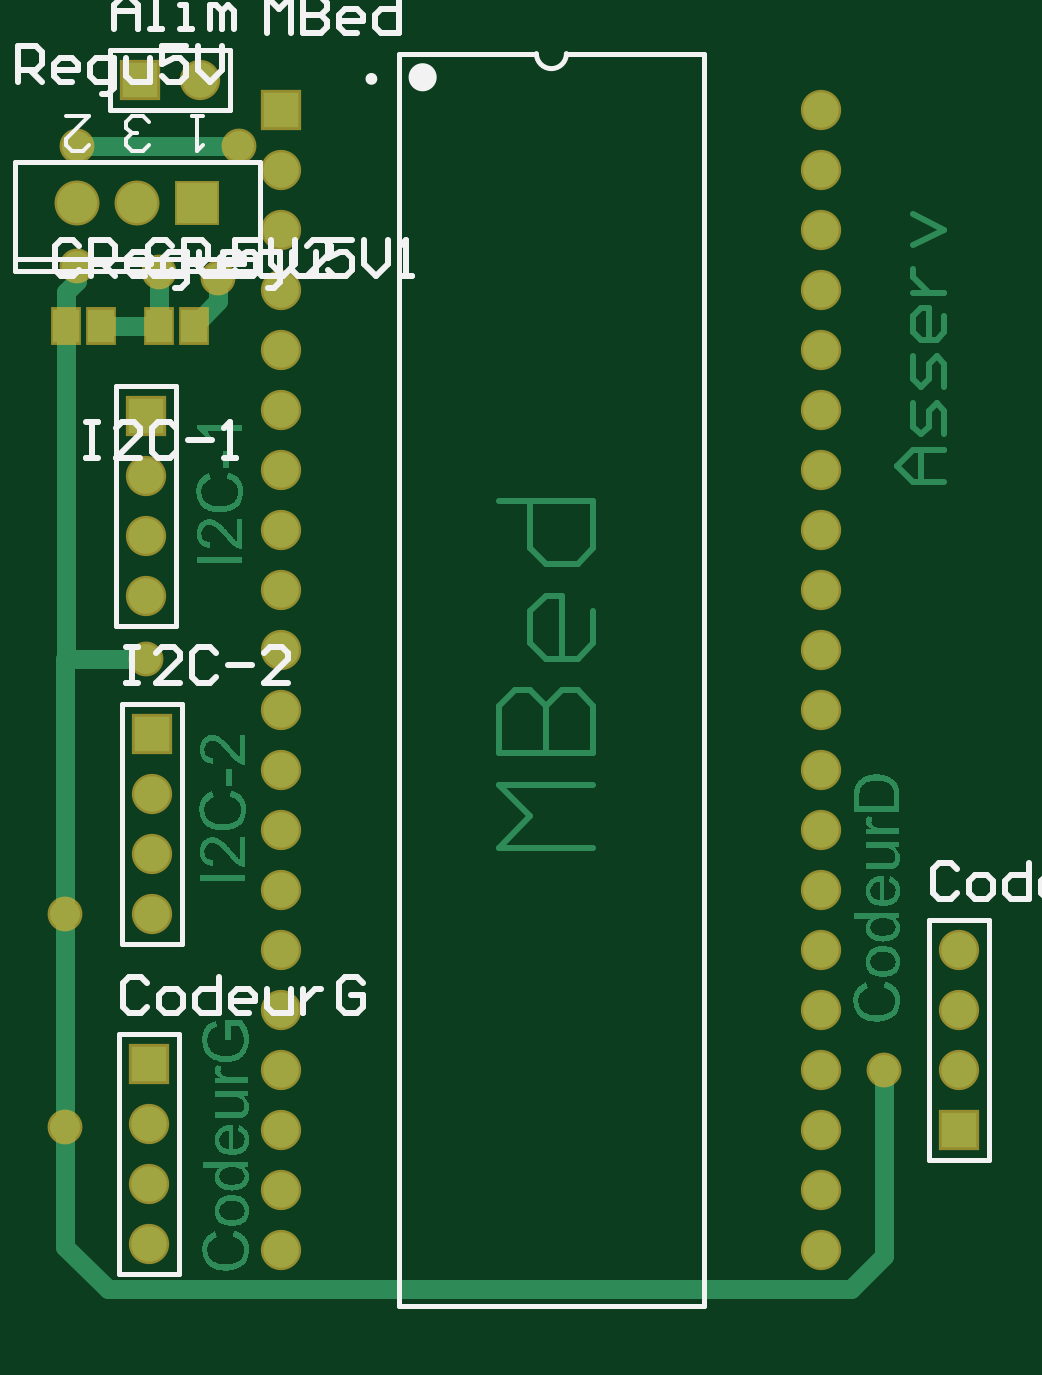
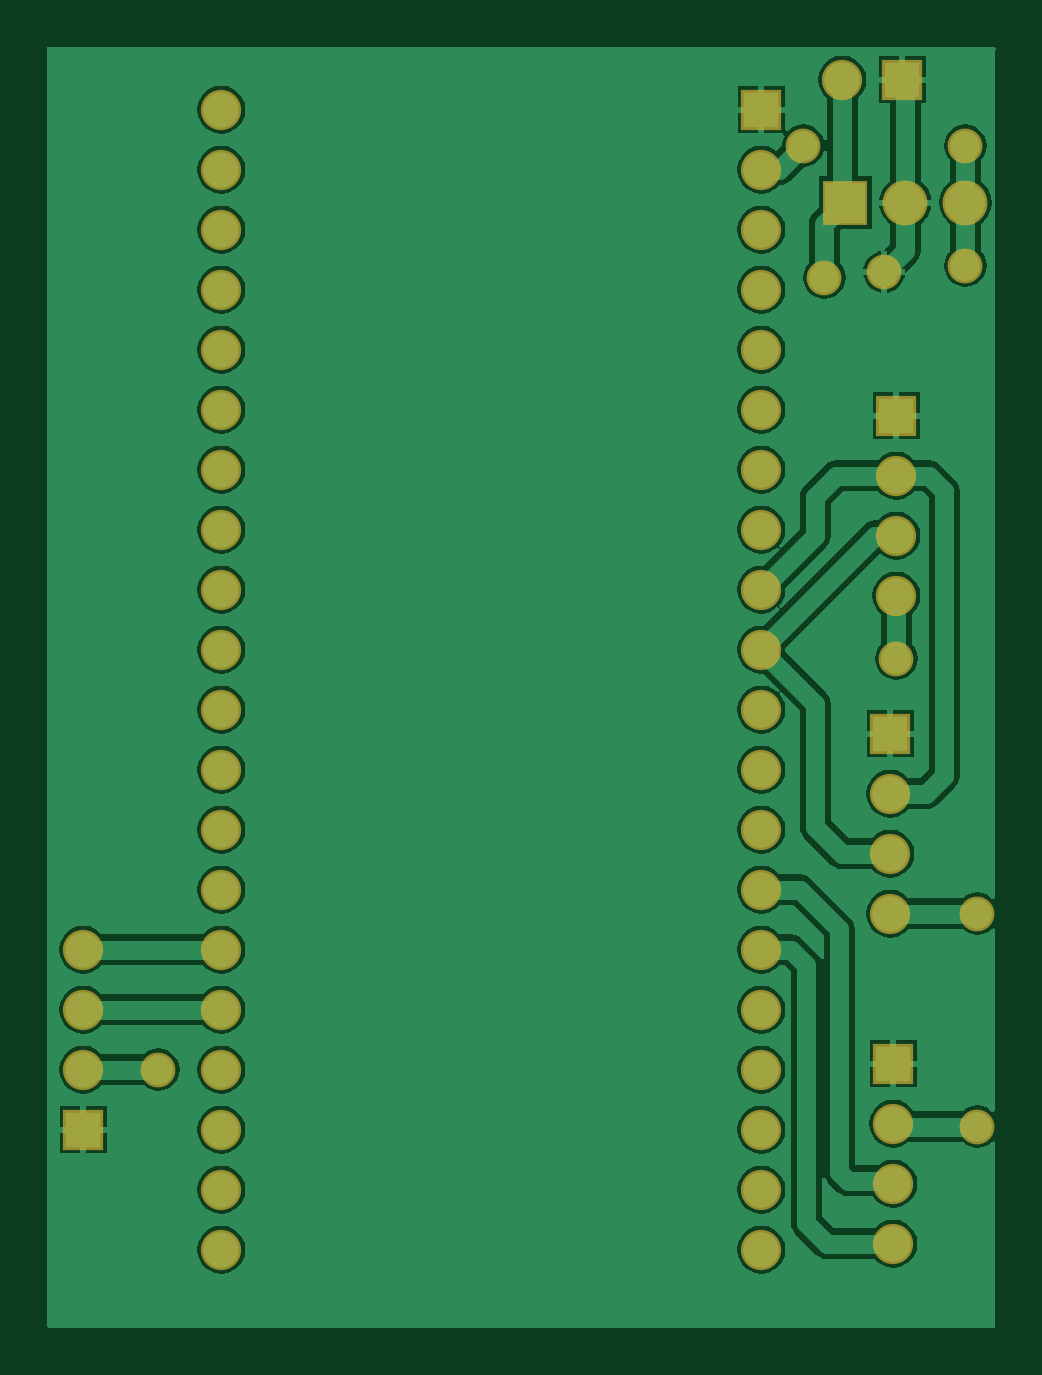
Circuit board: 10 layer files. Board 40.1 x 54.2 mm.
- bottom_copper: carteAsserv.GBL (35162 bytes)
- bottom_silk: carteAsserv.GBO (460 bytes)
- paste: carteAsserv.GBP (458 bytes)
- bottom_mask: carteAsserv.GBS (1830 bytes)
- outline: carteAsserv.GKO (480 bytes)
- outline: carteAsserv.GM1 (463 bytes)
- top_copper: carteAsserv.GTL (66013 bytes)
- top_silk: carteAsserv.GTO (7631 bytes)
- paste: carteAsserv.GTP (402 bytes)
- top_mask: carteAsserv.GTS (1916 bytes)

=== bottom_copper: carteAsserv.GBL (35162 bytes, source omitted) ===
=== bottom_silk: carteAsserv.GBO ===
%FSAX24Y24*%
%MOIN*%
G70*
G01*
G75*
G04 Layer_Color=32896*
%ADD10R,0.0433X0.0551*%
%ADD11C,0.0315*%
%ADD12C,0.0100*%
%ADD13C,0.0669*%
%ADD14R,0.0669X0.0669*%
%ADD15R,0.0591X0.0591*%
%ADD16C,0.0591*%
%ADD17R,0.0591X0.0591*%
%ADD18C,0.0500*%
%ADD19C,0.0079*%
%ADD20C,0.0098*%
%ADD21C,0.0236*%
%ADD22C,0.0059*%
%ADD23R,0.0513X0.0631*%
%ADD24C,0.0749*%
%ADD25R,0.0749X0.0749*%
%ADD26R,0.0671X0.0671*%
%ADD27C,0.0671*%
%ADD28R,0.0671X0.0671*%
%ADD29C,0.0580*%
M02*

=== paste: carteAsserv.GBP ===
%FSAX24Y24*%
%MOIN*%
G70*
G01*
G75*
G04 Layer_Color=128*
%ADD10R,0.0433X0.0551*%
%ADD11C,0.0315*%
%ADD12C,0.0100*%
%ADD13C,0.0669*%
%ADD14R,0.0669X0.0669*%
%ADD15R,0.0591X0.0591*%
%ADD16C,0.0591*%
%ADD17R,0.0591X0.0591*%
%ADD18C,0.0500*%
%ADD19C,0.0079*%
%ADD20C,0.0098*%
%ADD21C,0.0236*%
%ADD22C,0.0059*%
%ADD23R,0.0513X0.0631*%
%ADD24C,0.0749*%
%ADD25R,0.0749X0.0749*%
%ADD26R,0.0671X0.0671*%
%ADD27C,0.0671*%
%ADD28R,0.0671X0.0671*%
%ADD29C,0.0580*%
M02*

=== bottom_mask: carteAsserv.GBS ===
%FSAX24Y24*%
%MOIN*%
G70*
G01*
G75*
G04 Layer_Color=16711935*
%ADD10R,0.0433X0.0551*%
%ADD11C,0.0315*%
%ADD12C,0.0100*%
%ADD13C,0.0669*%
%ADD14R,0.0669X0.0669*%
%ADD15R,0.0591X0.0591*%
%ADD16C,0.0591*%
%ADD17R,0.0591X0.0591*%
%ADD18C,0.0500*%
%ADD19C,0.0079*%
%ADD20C,0.0098*%
%ADD21C,0.0236*%
%ADD22C,0.0059*%
%ADD23R,0.0513X0.0631*%
%ADD24C,0.0749*%
%ADD25R,0.0749X0.0749*%
%ADD26R,0.0671X0.0671*%
%ADD27C,0.0671*%
%ADD28R,0.0671X0.0671*%
%ADD29C,0.0580*%
D24*
X022250Y031750D02*
D03*
X023250D02*
D03*
D25*
X024250D02*
D03*
D26*
X023300Y033800D02*
D03*
X025650Y033300D02*
D03*
D27*
X024300Y033800D02*
D03*
X023450Y014400D02*
D03*
Y015400D02*
D03*
Y016400D02*
D03*
X025650Y032300D02*
D03*
Y031300D02*
D03*
Y030300D02*
D03*
Y029300D02*
D03*
Y028300D02*
D03*
Y027300D02*
D03*
Y026300D02*
D03*
Y025300D02*
D03*
Y024300D02*
D03*
Y023300D02*
D03*
Y022300D02*
D03*
Y021300D02*
D03*
Y020300D02*
D03*
Y019300D02*
D03*
Y018300D02*
D03*
Y017300D02*
D03*
Y016300D02*
D03*
Y015300D02*
D03*
Y014300D02*
D03*
X034650Y033300D02*
D03*
Y032300D02*
D03*
Y031300D02*
D03*
Y030300D02*
D03*
Y029300D02*
D03*
Y028300D02*
D03*
Y027300D02*
D03*
Y026300D02*
D03*
Y025300D02*
D03*
Y024300D02*
D03*
Y023300D02*
D03*
Y022300D02*
D03*
Y021300D02*
D03*
Y020300D02*
D03*
Y019300D02*
D03*
Y018300D02*
D03*
Y017300D02*
D03*
Y016300D02*
D03*
Y015300D02*
D03*
Y014300D02*
D03*
X036950Y019300D02*
D03*
Y018300D02*
D03*
Y017300D02*
D03*
X023500Y019900D02*
D03*
Y020900D02*
D03*
Y021900D02*
D03*
X023400Y025200D02*
D03*
Y026200D02*
D03*
Y027200D02*
D03*
D28*
X023450Y017400D02*
D03*
X036950Y016300D02*
D03*
X023500Y022900D02*
D03*
X023400Y028200D02*
D03*
D29*
X035700Y017300D02*
D03*
X023400Y024150D02*
D03*
X022050Y019900D02*
D03*
Y016350D02*
D03*
X022250Y030700D02*
D03*
X023605Y030595D02*
D03*
X024600Y030500D02*
D03*
X022250Y032700D02*
D03*
X024950D02*
D03*
M02*

=== outline: carteAsserv.GKO ===
%FSAX24Y24*%
%MOIN*%
G70*
G01*
G75*
G04 Layer_Color=16711935*
%ADD10R,0.0433X0.0551*%
%ADD11C,0.0315*%
%ADD12C,0.0100*%
%ADD13C,0.0669*%
%ADD14R,0.0669X0.0669*%
%ADD15R,0.0591X0.0591*%
%ADD16C,0.0591*%
%ADD17R,0.0591X0.0591*%
%ADD18C,0.0500*%
%ADD19C,0.0079*%
%ADD20C,0.0098*%
%ADD21C,0.0236*%
%ADD22C,0.0059*%
%ADD23R,0.0513X0.0631*%
%ADD24C,0.0749*%
%ADD25R,0.0749X0.0749*%
%ADD26R,0.0671X0.0671*%
%ADD27C,0.0671*%
%ADD28R,0.0671X0.0671*%
%ADD29C,0.0580*%
%ADD30C,0.0039*%
M02*

=== outline: carteAsserv.GM1 ===
%FSAX24Y24*%
%MOIN*%
G70*
G01*
G75*
G04 Layer_Color=16711935*
%ADD10R,0.0433X0.0551*%
%ADD11C,0.0315*%
%ADD12C,0.0100*%
%ADD13C,0.0669*%
%ADD14R,0.0669X0.0669*%
%ADD15R,0.0591X0.0591*%
%ADD16C,0.0591*%
%ADD17R,0.0591X0.0591*%
%ADD18C,0.0500*%
%ADD19C,0.0079*%
%ADD20C,0.0098*%
%ADD21C,0.0236*%
%ADD22C,0.0059*%
%ADD23R,0.0513X0.0631*%
%ADD24C,0.0749*%
%ADD25R,0.0749X0.0749*%
%ADD26R,0.0671X0.0671*%
%ADD27C,0.0671*%
%ADD28R,0.0671X0.0671*%
%ADD29C,0.0580*%
M02*

=== top_copper: carteAsserv.GTL (66013 bytes, source omitted) ===
=== top_silk: carteAsserv.GTO (7631 bytes, source omitted) ===
=== paste: carteAsserv.GTP ===
%FSAX24Y24*%
%MOIN*%
G70*
G01*
G75*
G04 Layer_Color=8421504*
%ADD10R,0.0433X0.0551*%
%ADD11C,0.0315*%
%ADD12C,0.0100*%
%ADD13C,0.0669*%
%ADD14R,0.0669X0.0669*%
%ADD15R,0.0591X0.0591*%
%ADD16C,0.0591*%
%ADD17R,0.0591X0.0591*%
%ADD18C,0.0500*%
%ADD19C,0.0079*%
%ADD20C,0.0098*%
%ADD21C,0.0236*%
%ADD22C,0.0059*%
D10*
X022055Y029700D02*
D03*
X022645D02*
D03*
X024195Y029700D02*
D03*
X023605D02*
D03*
M02*

=== top_mask: carteAsserv.GTS ===
%FSAX24Y24*%
%MOIN*%
G70*
G01*
G75*
G04 Layer_Color=8388736*
%ADD10R,0.0433X0.0551*%
%ADD11C,0.0315*%
%ADD12C,0.0100*%
%ADD13C,0.0669*%
%ADD14R,0.0669X0.0669*%
%ADD15R,0.0591X0.0591*%
%ADD16C,0.0591*%
%ADD17R,0.0591X0.0591*%
%ADD18C,0.0500*%
%ADD19C,0.0079*%
%ADD20C,0.0098*%
%ADD21C,0.0236*%
%ADD22C,0.0059*%
%ADD23R,0.0513X0.0631*%
%ADD24C,0.0749*%
%ADD25R,0.0749X0.0749*%
%ADD26R,0.0671X0.0671*%
%ADD27C,0.0671*%
%ADD28R,0.0671X0.0671*%
%ADD29C,0.0580*%
D23*
X022055Y029700D02*
D03*
X022645D02*
D03*
X024195Y029700D02*
D03*
X023605D02*
D03*
D24*
X022250Y031750D02*
D03*
X023250D02*
D03*
D25*
X024250D02*
D03*
D26*
X023300Y033800D02*
D03*
X025650Y033300D02*
D03*
D27*
X024300Y033800D02*
D03*
X023450Y014400D02*
D03*
Y015400D02*
D03*
Y016400D02*
D03*
X025650Y032300D02*
D03*
Y031300D02*
D03*
Y030300D02*
D03*
Y029300D02*
D03*
Y028300D02*
D03*
Y027300D02*
D03*
Y026300D02*
D03*
Y025300D02*
D03*
Y024300D02*
D03*
Y023300D02*
D03*
Y022300D02*
D03*
Y021300D02*
D03*
Y020300D02*
D03*
Y019300D02*
D03*
Y018300D02*
D03*
Y017300D02*
D03*
Y016300D02*
D03*
Y015300D02*
D03*
Y014300D02*
D03*
X034650Y033300D02*
D03*
Y032300D02*
D03*
Y031300D02*
D03*
Y030300D02*
D03*
Y029300D02*
D03*
Y028300D02*
D03*
Y027300D02*
D03*
Y026300D02*
D03*
Y025300D02*
D03*
Y024300D02*
D03*
Y023300D02*
D03*
Y022300D02*
D03*
Y021300D02*
D03*
Y020300D02*
D03*
Y019300D02*
D03*
Y018300D02*
D03*
Y017300D02*
D03*
Y016300D02*
D03*
Y015300D02*
D03*
Y014300D02*
D03*
X036950Y019300D02*
D03*
Y018300D02*
D03*
Y017300D02*
D03*
X023500Y019900D02*
D03*
Y020900D02*
D03*
Y021900D02*
D03*
X023400Y025200D02*
D03*
Y026200D02*
D03*
Y027200D02*
D03*
D28*
X023450Y017400D02*
D03*
X036950Y016300D02*
D03*
X023500Y022900D02*
D03*
X023400Y028200D02*
D03*
D29*
X035700Y017300D02*
D03*
X023400Y024150D02*
D03*
X022050Y019900D02*
D03*
Y016350D02*
D03*
X022250Y030700D02*
D03*
X023605Y030595D02*
D03*
X024600Y030500D02*
D03*
X022250Y032700D02*
D03*
X024950D02*
D03*
M02*

